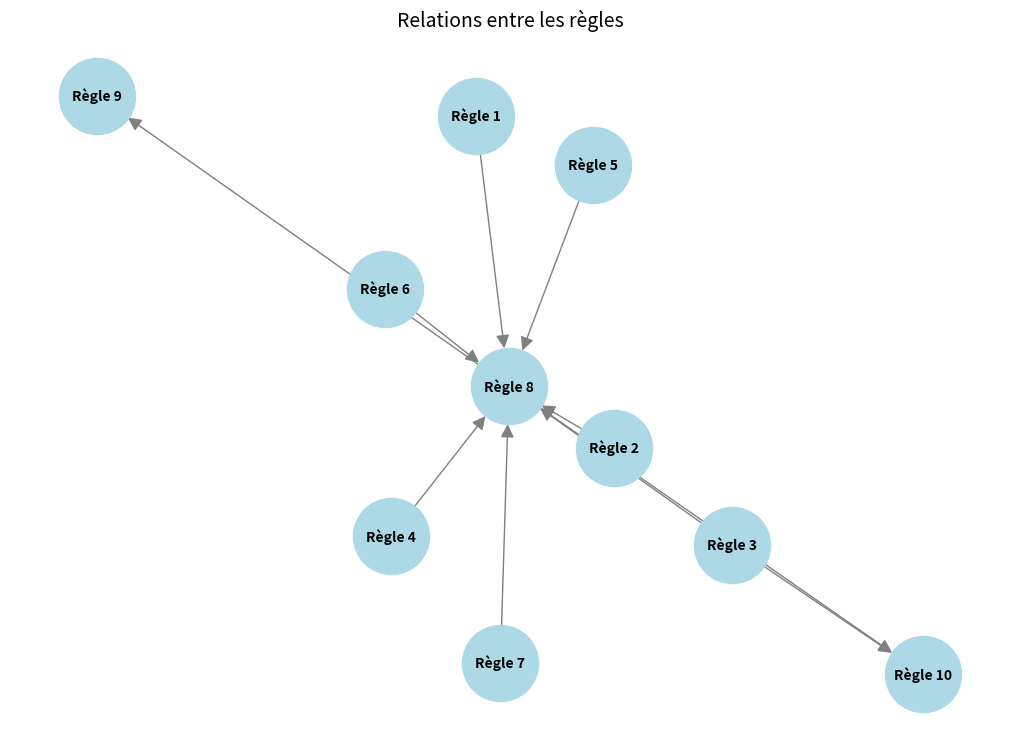
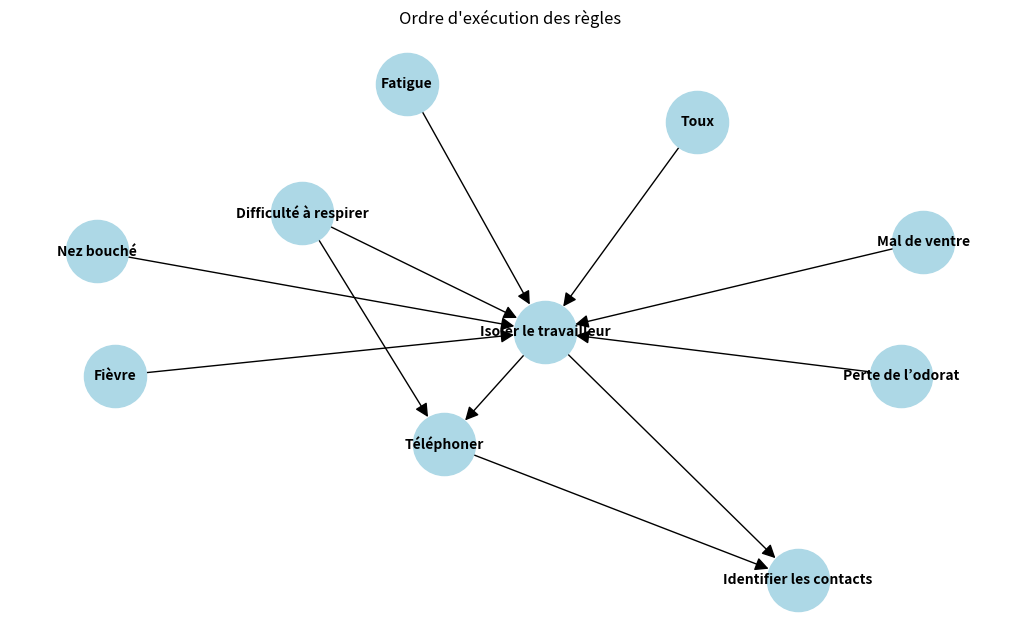
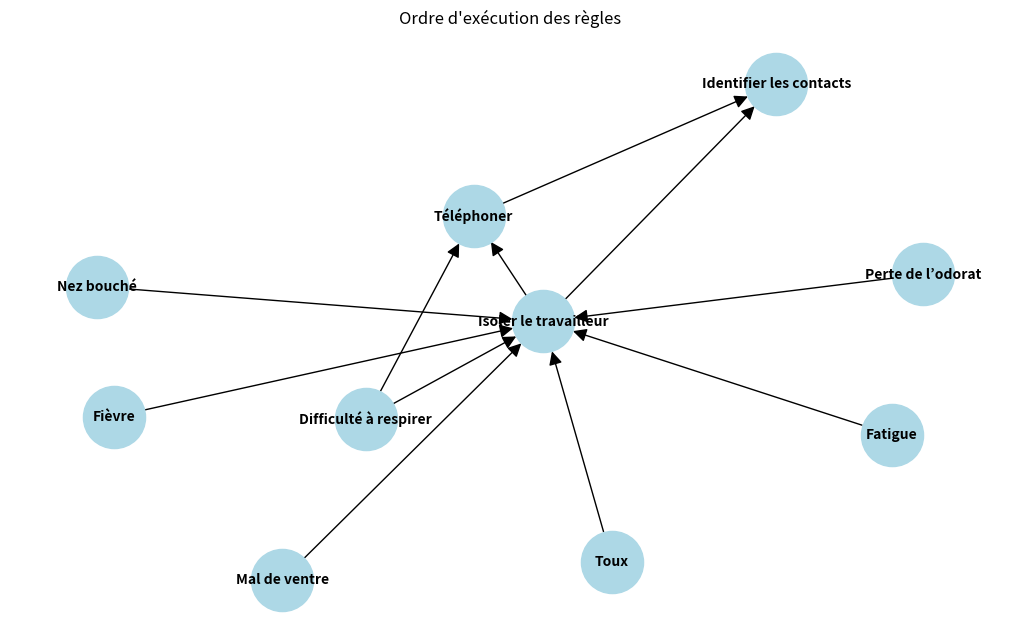

Recreate these plots in Python, in order.
import networkx as nx
import matplotlib.pyplot as plt

# Création du graphe
G = nx.DiGraph()
# Ajout des nœuds représentant les règles
rules = [f"Règle {i}" for i in range(1, 11)]
G.add_nodes_from(rules)
# Ajout des relations entre les règles sous forme d'arêtes
edges = [
    ("Règle 1", "Règle 8"),
    ("Règle 2", "Règle 8"),
    ("Règle 3", "Règle 8"),
    ("Règle 4", "Règle 8"),
    ("Règle 5", "Règle 8"),
    ("Règle 6", "Règle 8"),
    ("Règle 7", "Règle 8"),
    ("Règle 8", "Règle 9"),
    ("Règle 8", "Règle 10"),
    ("Règle 3", "Règle 10")
]
G.add_edges_from(edges)
# Dessin du graphe
plt.figure(figsize=(10, 7))
pos = nx.spring_layout(G, seed=42)  # Positionnement des nœuds
nx.draw(
    G, pos, with_labels=True, node_size=3000, node_color="lightblue",
    font_size=10, font_weight="bold", edge_color="gray", arrowsize=20
)
# Affichage
plt.title("Relations entre les règles", fontsize=14)
plt.show()

import networkx as nx
import matplotlib.pyplot as plt

# Définir les règles sous forme de graphes orientés (prémisse → conclusion)
rules = [
    ("Fièvre", "Isoler le travailleur"),
    ("Toux", "Isoler le travailleur"),
    ("Difficulté à respirer", "Isoler le travailleur"),
    ("Perte de l’odorat", "Isoler le travailleur"),
    (("Fatigue", "Mal de ventre"), "Isoler le travailleur"),
    (("Fatigue", "Nez bouché"), "Isoler le travailleur"),
    (("Mal de ventre", "Nez bouché"), "Isoler le travailleur"),
    ("Isoler le travailleur", "Téléphoner"),
    (("Isoler le travailleur", "Téléphoner"), "Identifier les contacts"),
    (("Isoler le travailleur", "Difficulté à respirer"), "Téléphoner"),
]

# Créer un graphe dirigé
graph = nx.DiGraph()

# Ajouter les règles au graphe
for rule in rules:
    if isinstance(rule[0], tuple):  # Si la prémisse est multiple
        for prem in rule[0]:
            graph.add_edge(prem, rule[1])
    else:
        graph.add_edge(rule[0], rule[1])

# Calculer un ordre topologique (priorité des règles)
try:
    execution_order = list(nx.topological_sort(graph))
    print("Ordre d'exécution des règles :", execution_order)
except nx.NetworkXUnfeasible:
    print("Erreur : Les règles contiennent des dépendances circulaires.")

# Visualisation du graphe
plt.figure(figsize=(10, 6))
nx.draw(graph, with_labels=True, node_color='lightblue', node_size=2000, font_size=10, font_weight="bold", arrowsize=20)
plt.title("Ordre d'exécution des règles")
plt.show()

import networkx as nx
import matplotlib.pyplot as plt

# Définir les règles sous forme de graphes orientés (prémisse → conclusion)
rules = [
    ("Fièvre", "Isoler le travailleur"),
    ("Toux", "Isoler le travailleur"),
    ("Difficulté à respirer", "Isoler le travailleur"),
    ("Perte de l’odorat", "Isoler le travailleur"),
    (("Fatigue", "Mal de ventre"), "Isoler le travailleur"),
    (("Fatigue", "Nez bouché"), "Isoler le travailleur"),
    (("Mal de ventre", "Nez bouché"), "Isoler le travailleur"),
    ("Isoler le travailleur", "Téléphoner"),
    (("Isoler le travailleur", "Téléphoner"), "Identifier les contacts"),
    (("Isoler le travailleur", "Difficulté à respirer"), "Téléphoner"),
]
# Créer un graphe dirigé
graph = nx.DiGraph()
# Ajouter les règles au graphe
for rule in rules:
    if isinstance(rule[0], tuple):  # Si la prémisse est multiple
        for prem in rule[0]:
            graph.add_edge(prem, rule[1])
    else:
        graph.add_edge(rule[0], rule[1])

# Calculer un ordre topologique (priorité des règles)
try:
    execution_order = list(nx.topological_sort(graph))
    print("Ordre d'exécution des règles :", execution_order)
except nx.NetworkXUnfeasible:
    print("Erreur : Les règles contiennent des dépendances circulaires.")

# Visualisation du graphe
plt.figure(figsize=(10, 6))
nx.draw(graph, with_labels=True, node_color='lightblue', node_size=2000, font_size=10, font_weight="bold", arrowsize=20)
plt.title("Ordre d'exécution des règles")
plt.show()

# Règles du système (prémisses → conclusion)
rules = [
    {"if": ["Fièvre"], "then": "Isoler le travailleur"},
    {"if": ["Toux"], "then": "Isoler le travailleur"},
    {"if": ["Difficulté à respirer"], "then": "Isoler le travailleur"},
    {"if": ["Perte de l’odorat"], "then": "Isoler le travailleur"},
    {"if": ["Fatigue", "Mal de ventre"], "then": "Isoler le travailleur"},
    {"if": ["Fatigue", "Nez bouché"], "then": "Isoler le travailleur"},
    {"if": ["Mal de ventre", "Nez bouché"], "then": "Isoler le travailleur"},
    {"if": ["Isoler le travailleur"], "then": "Téléphoner"},
    {"if": ["Isoler le travailleur", "Téléphoner"], "then": "Identifier les contacts"},
    {"if": ["Isoler le travailleur", "Difficulté à respirer"], "then": "Téléphoner"},
]
# Base de faits initiale
facts = {"Fièvre"}


# Fonction pour vérifier si une règle est applicable
def is_applicable(rule, known_facts):
    return all(condition in known_facts for condition in rule["if"])


# Fonction de chaînage avant
def forward_chaining(rules, initial_facts):
    facts = set(initial_facts)  # Convertir en ensemble pour éviter les doublons
    new_facts = True  # Variable pour suivre les nouvelles déductions
    proven_facts_sequence = []  # Garder une trace des faits prouvés

    while new_facts:
        new_facts = False
        for rule in rules:
            if is_applicable(rule, facts) and rule["then"] not in facts:
                facts.add(rule["then"])
                new_facts = True
                proven_facts_sequence.append(rule["then"])

    return proven_facts_sequence


# Exécution du chaînage avant
proven_facts = forward_chaining(rules, facts)
print("Suite des faits prouvés :", proven_facts)

# Définir la base de faits (initiale)
base_faits = {'Difficulté à respirer'}

# Définir les règles sous forme de dictionnaire (une clé pour la conclusion et une valeur pour les prémisses)
regles = {
    'Contact avec le travailleur symptomatique': {
        'Difficulté à respirer': True,
        'Fièvre': True
    },
    'Symptôme respiratoire': {
        'Difficulté à respirer': True
    },
    'Contact avec le travailleur infecté': {
        'Symptôme respiratoire': True
    }
}


# Fonction de chaînage arrière
def chaine_arriere(fait_initial):
    faits_requis = []
    succes = False

    # Pour chaque règle, on essaie de vérifier si on peut prouver la conclusion à partir des faits
    for conclusion, conditions in regles.items():
        if fait_initial in conditions:
            faits_requis.append((conclusion, True))
            succes = True
        else:
            faits_requis.append((conclusion, False))

    return faits_requis, succes


# Application du chaînage arrière sur le fait initial
fait_initial = 'Difficulté à respirer'

# Appeler la fonction pour prouver le fait
resultat, succes = chaine_arriere(fait_initial)

# Affichage des résultats
if succes:
    print(f"Le chaînage arrière a été un succès, voici les règles essayées :")
    for conclusion, etat in resultat:
        print(f"Règle : {conclusion} - Résultat: {'Succès' if etat else 'Échec'}")
else:
    print("Le chaînage arrière a échoué. Aucun contact symptomatique prouvé.")


# Définir un système expert simple pour simuler le chaînage avant

class ExpertSystem:
    def __init__(self):
        self.facts = set()  # Ensemble pour stocker les faits

    def assert_fact(self, fact):
        """Ajouter un fait à l'ensemble des faits."""
        self.facts.add(fact)
        print(f"Fait ajouté: {fact}")

    def run(self):
        """Exécute les règles du système expert."""
        self.apply_rules()

    def apply_rules(self):
        """Appliquer les règles pour déterminer si le contact avec un travailleur symptomatique est prouvé."""

        # Règle 1: Si on a "Difficulte-a-respirer" et "Fièvre", prouver "Contact-symptomatique"
        if "Difficulte-a-respirer" in self.facts and "Fièvre" in self.facts:
            self.assert_fact("Contact-symptomatique")
            print("Règle 1 appliquée: Le travailleur a été en contact avec un travailleur symptomatique.")

        # Règle 2: Si on a "Difficulte-a-respirer", prouver "Symptome-respiratoire"
        if "Difficulte-a-respirer" in self.facts:
            self.assert_fact("Symptome-respiratoire")
            print("Règle 2 appliquée: Le travailleur présente un symptôme respiratoire.")

        # Règle 3: Si on a "Symptome-respiratoire", prouver "Contact-travailleur-infecte"
        if "Symptome-respiratoire" in self.facts:
            self.assert_fact("Contact-travailleur-infecte")
            print("Règle 3 appliquée: Le travailleur a été en contact avec un travailleur infecté.")

        # Vérifier si le contact avec un travailleur symptomatique est prouvé
        if "Contact-symptomatique" in self.facts:
            print("Le travailleur a été en contact avec un travailleur symptomatique. Succès!")
        else:
            print("Aucun contact avec un travailleur symptomatique trouvé. Échec.")


# Utilisation de l'expert system

# Créer une instance du système expert
expert_system = ExpertSystem()

# Ajouter des faits initiaux
expert_system.assert_fact("Difficulte-a-respirer")  # Le travailleur a des difficultés à respirer

# Ajouter un autre fait pour tester le cas où il y a de la fièvre
expert_system.assert_fact("Fièvre")  # Le travailleur a de la fièvre

# Exécuter le système pour appliquer les règles
expert_system.run()
